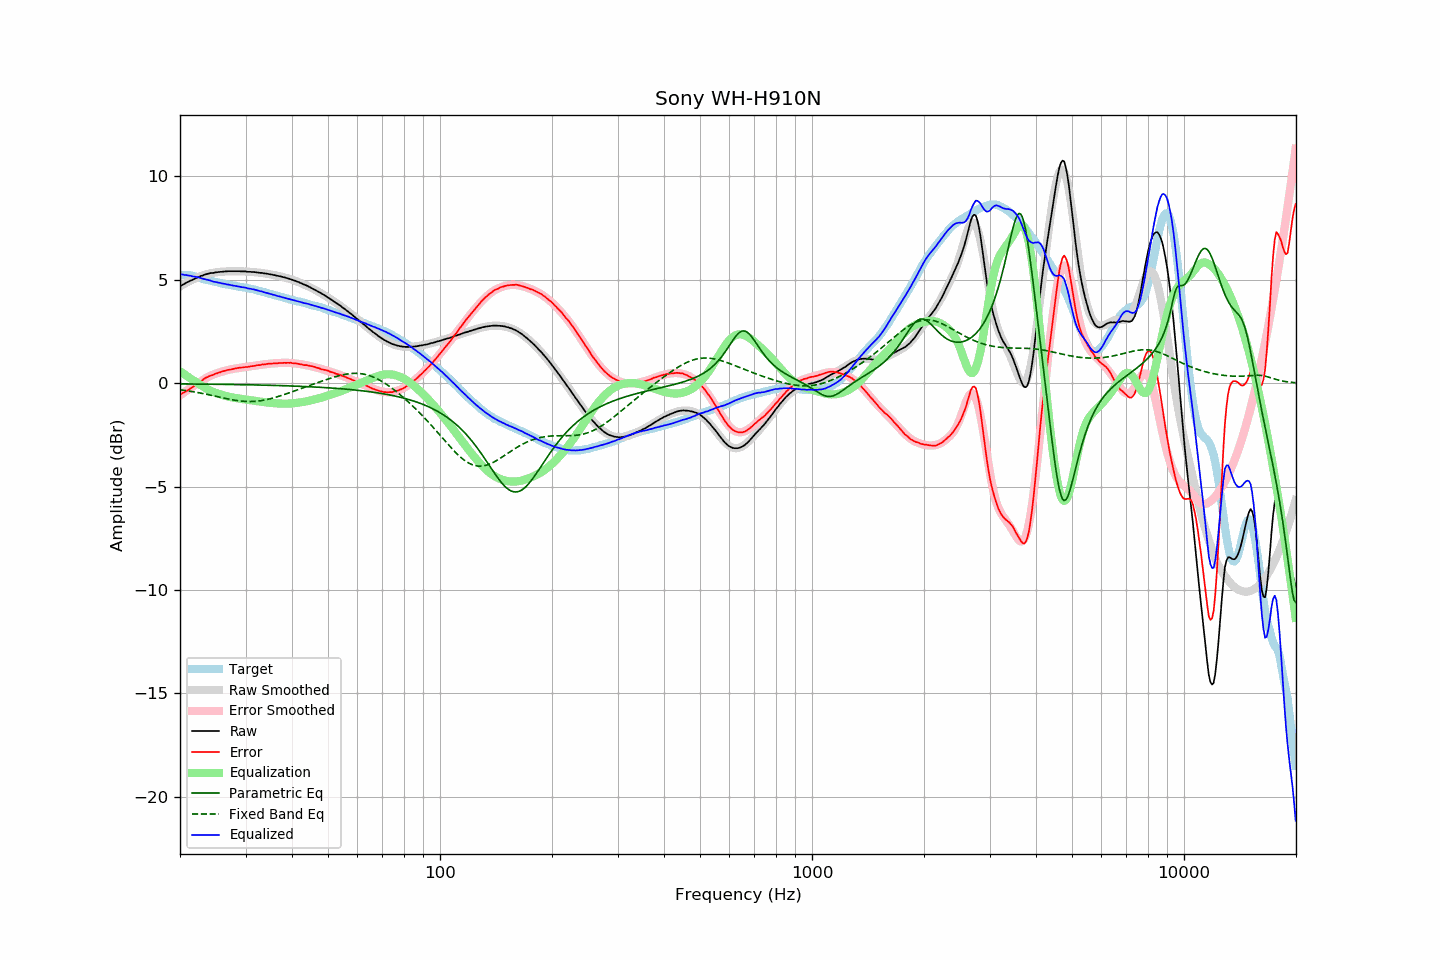

The data file committed next to this chart (first rows):
frequency, raw, error, smoothed, error_smoothed, equalization, parametric_eq, fixed_band_eq, equalized_raw, equalized_smoothed, target
20.00, 4.69, -0.56, 4.68, -0.58, 0.58, -0.03, -0.31, 5.27, 5.27, 5.24
20.20, 4.74, -0.51, 4.73, -0.53, 0.53, -0.03, -0.32, 5.27, 5.26, 5.24
20.40, 4.78, -0.46, 4.78, -0.47, 0.47, -0.03, -0.33, 5.25, 5.25, 5.24
20.61, 4.82, -0.42, 4.82, -0.42, 0.42, -0.03, -0.35, 5.24, 5.24, 5.24
20.81, 4.87, -0.37, 4.87, -0.36, 0.36, -0.03, -0.36, 5.23, 5.23, 5.24
21.02, 4.90, -0.34, 4.91, -0.31, 0.31, -0.03, -0.37, 5.21, 5.22, 5.24
21.23, 4.95, -0.27, 4.95, -0.26, 0.26, -0.04, -0.38, 5.21, 5.21, 5.22
21.44, 4.98, -0.23, 4.98, -0.21, 0.21, -0.04, -0.39, 5.19, 5.19, 5.21
21.66, 5.01, -0.18, 5.02, -0.16, 0.16, -0.04, -0.41, 5.16, 5.18, 5.19
21.87, 5.05, -0.12, 5.06, -0.11, 0.11, -0.04, -0.42, 5.16, 5.16, 5.17
22.09, 5.09, -0.07, 5.09, -0.06, 0.06, -0.04, -0.43, 5.15, 5.15, 5.16
22.31, 5.12, -0.01, 5.12, -0.01, 0.01, -0.04, -0.45, 5.13, 5.13, 5.13
22.54, 5.15, 0.04, 5.15, 0.05, -0.05, -0.04, -0.46, 5.10, 5.11, 5.11
22.76, 5.19, 0.10, 5.18, 0.10, -0.10, -0.04, -0.48, 5.09, 5.09, 5.09
22.99, 5.21, 0.15, 5.21, 0.15, -0.15, -0.04, -0.49, 5.06, 5.06, 5.06
23.22, 5.24, 0.21, 5.24, 0.20, -0.20, -0.04, -0.51, 5.04, 5.04, 5.03
23.45, 5.27, 0.26, 5.26, 0.24, -0.24, -0.04, -0.52, 5.03, 5.02, 5.00
23.69, 5.29, 0.29, 5.28, 0.28, -0.28, -0.04, -0.54, 5.00, 5.00, 4.99
23.92, 5.31, 0.34, 5.30, 0.32, -0.32, -0.05, -0.56, 4.98, 4.98, 4.97
24.16, 5.33, 0.37, 5.32, 0.36, -0.36, -0.05, -0.57, 4.97, 4.96, 4.96
24.40, 5.33, 0.39, 5.33, 0.40, -0.40, -0.05, -0.59, 4.93, 4.94, 4.94
24.65, 5.34, 0.42, 5.35, 0.43, -0.43, -0.05, -0.61, 4.91, 4.92, 4.92
24.89, 5.36, 0.46, 5.36, 0.46, -0.46, -0.05, -0.62, 4.90, 4.90, 4.90
25.14, 5.37, 0.48, 5.37, 0.49, -0.49, -0.05, -0.64, 4.88, 4.88, 4.89
25.39, 5.38, 0.51, 5.38, 0.51, -0.51, -0.05, -0.66, 4.87, 4.87, 4.87
25.65, 5.39, 0.53, 5.39, 0.54, -0.54, -0.05, -0.68, 4.85, 4.85, 4.86
25.91, 5.39, 0.56, 5.39, 0.56, -0.56, -0.05, -0.69, 4.83, 4.83, 4.83
26.16, 5.40, 0.58, 5.40, 0.58, -0.58, -0.05, -0.71, 4.82, 4.82, 4.81
26.43, 5.41, 0.61, 5.41, 0.60, -0.60, -0.06, -0.73, 4.80, 4.80, 4.80
26.69, 5.41, 0.63, 5.41, 0.62, -0.62, -0.06, -0.74, 4.78, 4.79, 4.78
26.96, 5.42, 0.65, 5.41, 0.64, -0.64, -0.06, -0.76, 4.77, 4.77, 4.77
27.23, 5.42, 0.66, 5.42, 0.66, -0.66, -0.06, -0.78, 4.76, 4.75, 4.76
27.50, 5.42, 0.67, 5.42, 0.68, -0.68, -0.06, -0.79, 4.74, 4.74, 4.75
27.77, 5.42, 0.69, 5.42, 0.69, -0.69, -0.06, -0.81, 4.73, 4.73, 4.73
28.05, 5.42, 0.70, 5.42, 0.71, -0.71, -0.06, -0.82, 4.71, 4.71, 4.71
28.33, 5.42, 0.73, 5.42, 0.72, -0.72, -0.06, -0.83, 4.70, 4.70, 4.69
28.62, 5.42, 0.74, 5.42, 0.73, -0.73, -0.07, -0.84, 4.69, 4.68, 4.68
28.90, 5.42, 0.75, 5.42, 0.74, -0.74, -0.07, -0.85, 4.67, 4.67, 4.67
29.19, 5.41, 0.76, 5.41, 0.76, -0.76, -0.07, -0.86, 4.65, 4.66, 4.65
29.48, 5.41, 0.76, 5.41, 0.77, -0.77, -0.07, -0.87, 4.64, 4.64, 4.65
29.78, 5.41, 0.77, 5.41, 0.78, -0.78, -0.07, -0.88, 4.63, 4.63, 4.63
30.08, 5.41, 0.79, 5.40, 0.79, -0.79, -0.07, -0.88, 4.62, 4.61, 4.62
30.38, 5.39, 0.79, 5.40, 0.80, -0.80, -0.07, -0.88, 4.59, 4.60, 4.60
30.68, 5.39, 0.80, 5.39, 0.81, -0.81, -0.08, -0.88, 4.58, 4.58, 4.59
30.99, 5.39, 0.82, 5.39, 0.82, -0.82, -0.08, -0.88, 4.57, 4.57, 4.57
31.30, 5.38, 0.83, 5.38, 0.83, -0.83, -0.08, -0.88, 4.55, 4.55, 4.55
31.61, 5.38, 0.84, 5.37, 0.84, -0.84, -0.08, -0.88, 4.54, 4.53, 4.54
31.93, 5.37, 0.85, 5.37, 0.85, -0.85, -0.08, -0.87, 4.52, 4.51, 4.52
32.24, 5.36, 0.87, 5.36, 0.86, -0.86, -0.08, -0.87, 4.49, 4.49, 4.48
32.57, 5.35, 0.88, 5.35, 0.88, -0.88, -0.09, -0.86, 4.47, 4.47, 4.47
32.89, 5.34, 0.88, 5.34, 0.89, -0.89, -0.09, -0.85, 4.45, 4.45, 4.46
33.22, 5.34, 0.91, 5.33, 0.90, -0.90, -0.09, -0.83, 4.44, 4.43, 4.43
33.55, 5.32, 0.91, 5.32, 0.91, -0.91, -0.09, -0.82, 4.41, 4.41, 4.41
33.89, 5.31, 0.92, 5.31, 0.92, -0.92, -0.09, -0.81, 4.39, 4.39, 4.39
34.23, 5.30, 0.93, 5.30, 0.93, -0.93, -0.09, -0.79, 4.37, 4.37, 4.37
34.57, 5.29, 0.95, 5.28, 0.94, -0.94, -0.10, -0.77, 4.35, 4.35, 4.34
34.92, 5.27, 0.95, 5.27, 0.95, -0.95, -0.10, -0.75, 4.32, 4.32, 4.32
35.27, 5.26, 0.95, 5.26, 0.95, -0.95, -0.10, -0.73, 4.30, 4.30, 4.31
35.62, 5.24, 0.96, 5.24, 0.96, -0.96, -0.10, -0.71, 4.28, 4.28, 4.28
35.97, 5.23, 0.97, 5.23, 0.97, -0.97, -0.11, -0.69, 4.26, 4.26, 4.26
... 635 more rows
